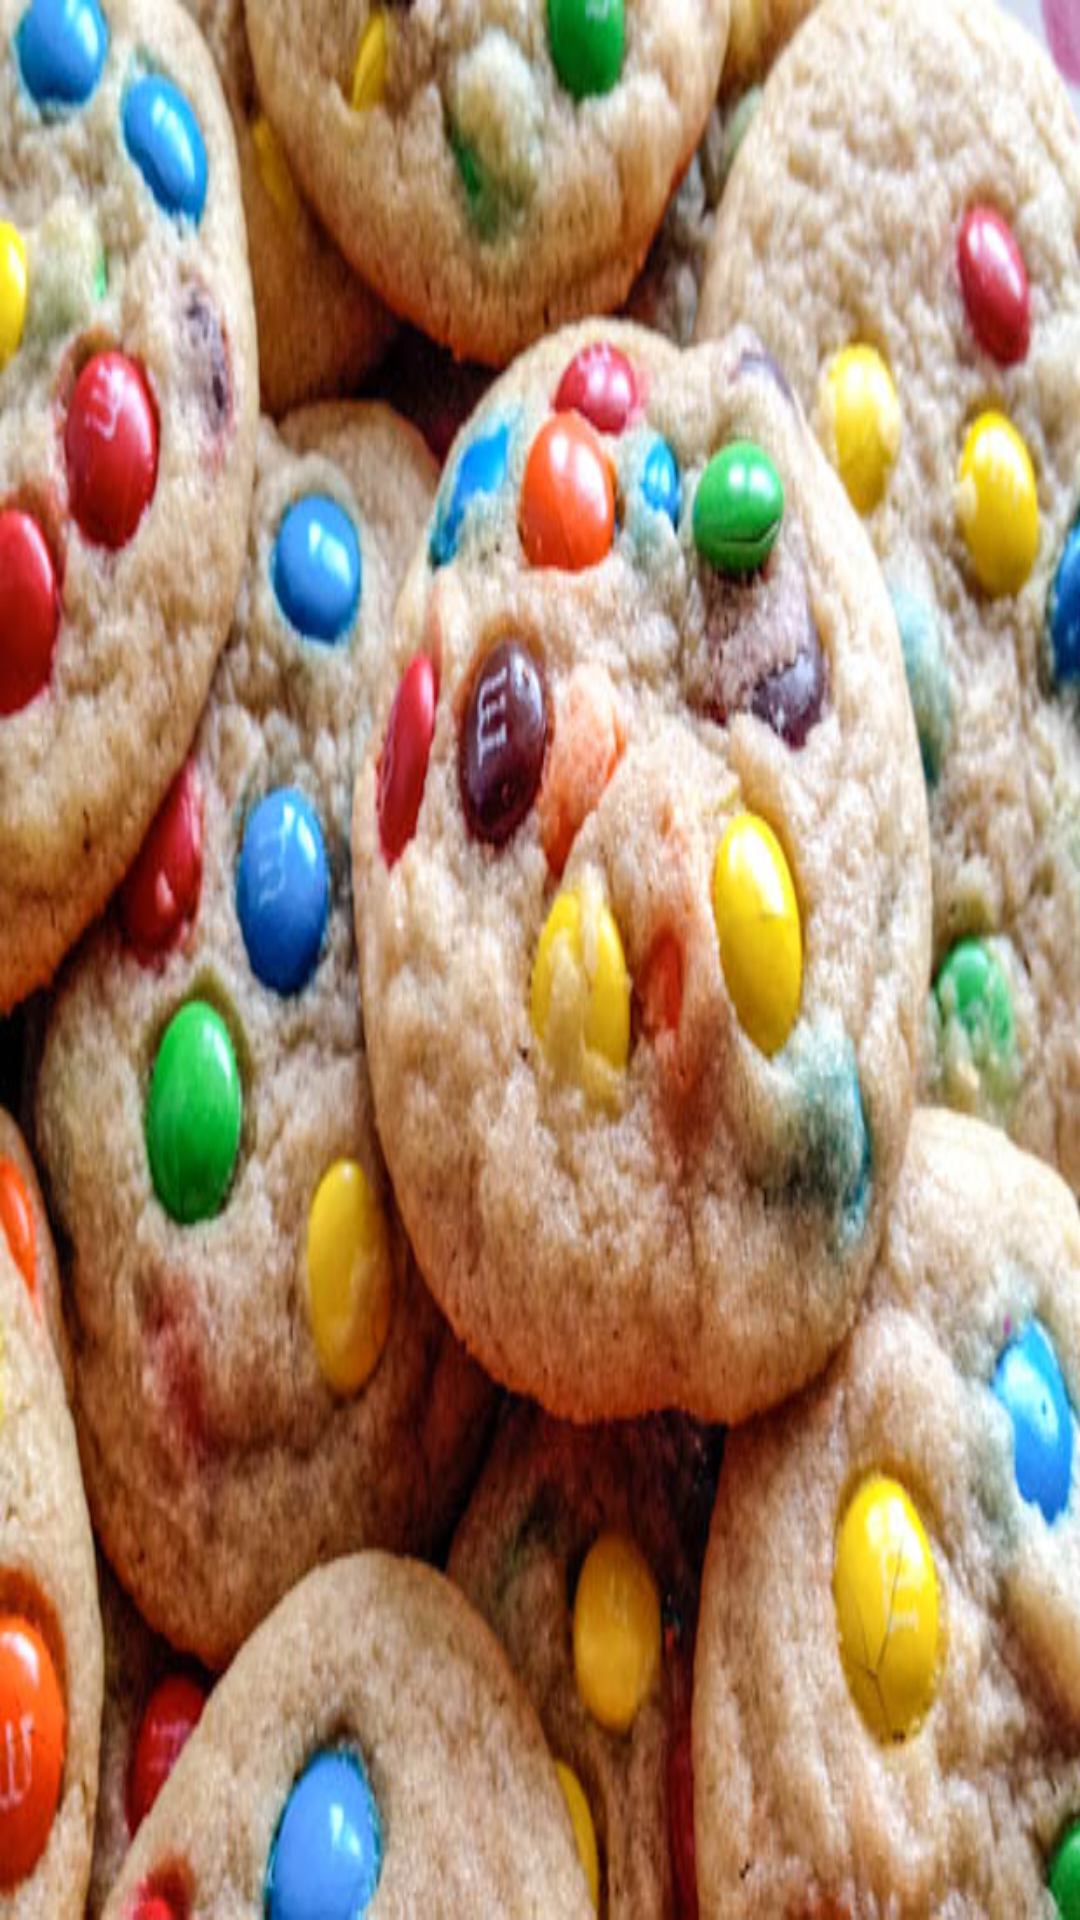

Produce the Android XML layout that renders to this screen, including the resource entries it uses.
<!-- AndroidManifest.xml: application theme AppTheme -->
<!-- res/layout/activity_main.xml -->
<LinearLayout xmlns:android="http://schemas.android.com/apk/res/android"
    android:layout_width="fill_parent"
    android:layout_height="fill_parent"
    android:id="@+id/activity_main123"
    android:orientation="vertical"
    android:background="@drawable/cookies">

</LinearLayout>
<!-- resources referenced by this layout -->
<resources>
  <!-- drawable cookies: jpg bitmap (drawable, 125325 bytes) -->
  <style name="AppTheme" parent="Theme.AppCompat.Light">
          <item name="android:actionBarStyle" tools:ignore="NewApi">@style/MyActionBar</item>
          <item name="actionBarStyle">@style/MyActionBar</item>
      </style>
  <style name="MyActionBar" parent="Widget.AppCompat.ActionBar.Solid">
          <item name="background">@color/navbar_pink</item>
          <item name="android:background" tools:ignore="NewApi">@color/navbar_pink</item>
  
          <item name="titleTextStyle">@style/MyTitleTextStyle</item>
      </style>
  <color name="navbar_pink">
          #F06292
      </color>
  <style name="MyTitleTextStyle" parent="@style/TextAppearance.AppCompat.Widget.ActionBar.Title">
          <item name="android:textColor">#FFFFFF</item>
          <item name="android:textAllCaps">true</item>
          <item name="android:textSize">17sp</item>
      </style>
</resources>
